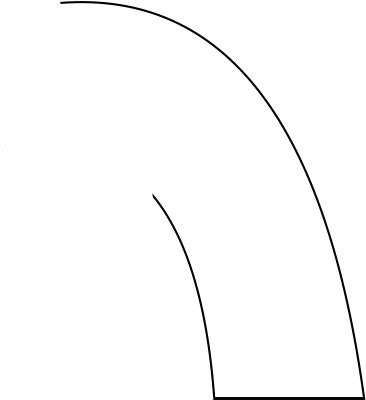

Source data for this figure (header and first rows):
4.219047, 0.903770
4.221, 0.9028
4.223, 0.9019
4.225, 0.9009
4.227, 0.9
4.229, 0.8991
4.231, 0.8981
4.233, 0.8972
4.235, 0.8963
4.237, 0.8954
4.239, 0.8945
4.241, 0.8936
4.243, 0.8927
4.245, 0.8918
4.247, 0.8909
4.249, 0.89
4.251, 0.8891
4.253, 0.8882
4.255, 0.8873
4.257, 0.8864
4.259, 0.8855
4.261, 0.8847
4.263, 0.8838
4.265, 0.8829
4.267, 0.8821
4.269, 0.8812
4.271, 0.8803
4.273, 0.8795
4.275, 0.8786
4.277, 0.8778
4.279, 0.8769
4.281, 0.8761
4.283, 0.8753
4.286, 0.8744
4.288, 0.8736
4.29, 0.8728
4.292, 0.872
4.294, 0.8712
4.296, 0.8704
4.298, 0.8695
4.3, 0.8687
4.302, 0.8679
4.304, 0.8672
4.301, 0.8661
4.304, 0.8653
4.306, 0.8645
4.308, 0.8637
4.31, 0.8629
4.312, 0.8622
4.314, 0.8614
4.316, 0.8606
4.318, 0.8598
4.321, 0.8591
4.323, 0.8583
4.32, 0.8572
4.322, 0.8565
4.324, 0.8557
4.326, 0.855
4.328, 0.8542
4.331, 0.8535
4.333, 0.8527
... 864 more rows
